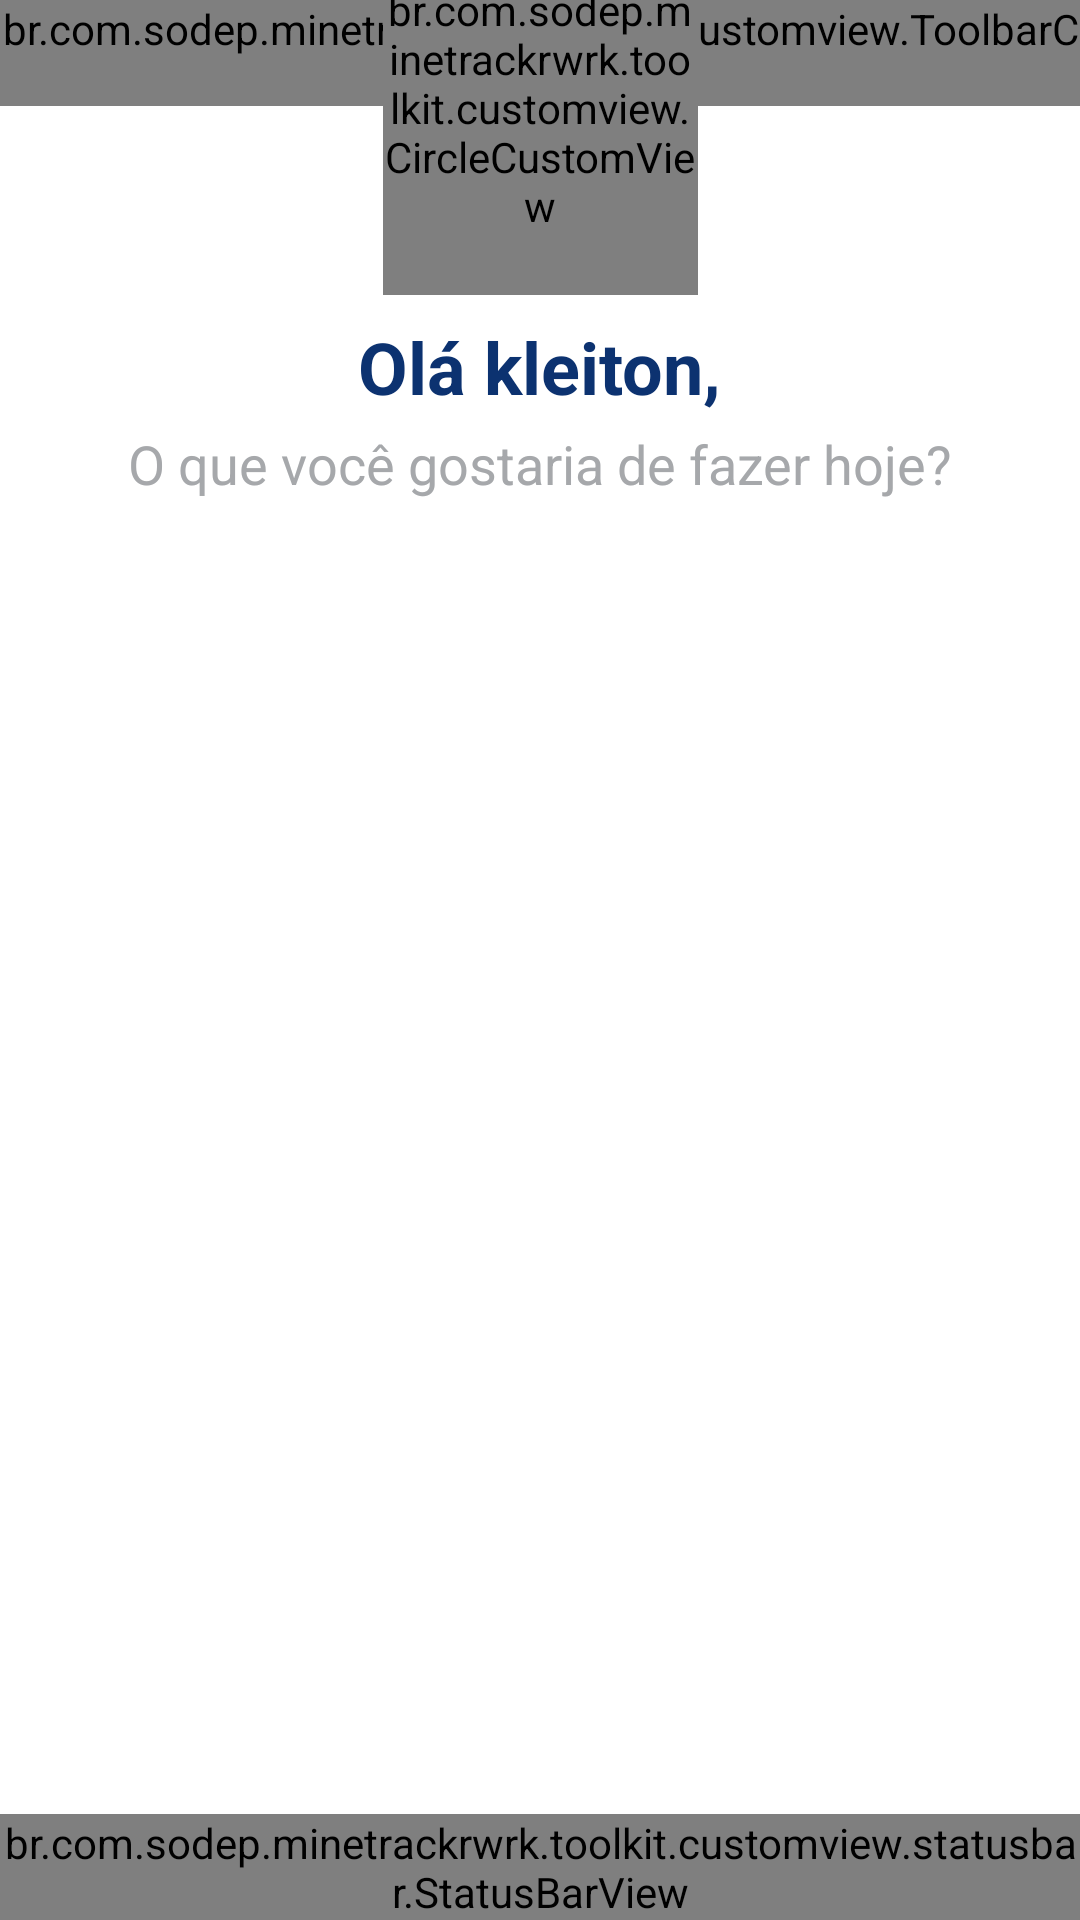

Android layout source for this screen:
<!-- AndroidManifest.xml: application theme Theme.MineTrackRework -->
<!-- res/layout/fragment_routine.xml -->
<?xml version="1.0" encoding="utf-8"?>
<androidx.drawerlayout.widget.DrawerLayout xmlns:android="http://schemas.android.com/apk/res/android"
    xmlns:app="http://schemas.android.com/apk/res-auto"
    xmlns:tools="http://schemas.android.com/tools"
    android:id="@+id/drawerLayout"
    android:layout_width="match_parent"
    android:layout_height="match_parent">

    <androidx.constraintlayout.widget.ConstraintLayout
        android:layout_width="match_parent"
        android:layout_height="match_parent">

        <br.com.sodep.minetrackrwrk.toolkit.customview.statusbar.StatusBarView
            app:layout_constraintBottom_toBottomOf="parent"
            app:layout_constraintEnd_toEndOf="parent"
            app:layout_constraintStart_toStartOf="parent"
            android:layout_width="match_parent"
            android:layout_height="wrap_content"/>

        <br.com.sodep.minetrackrwrk.toolkit.customview.ToolbarCustomView
            android:id="@+id/toolbar"
            android:layout_width="0dp"
            android:layout_height="wrap_content"
            app:layout_constraintEnd_toEndOf="parent"
            app:layout_constraintStart_toStartOf="parent"
            app:layout_constraintTop_toTopOf="parent"
            app:leftIcon="@drawable/ic_menu_home"
            app:rightIcon="@drawable/ic_email" />

        <br.com.sodep.minetrackrwrk.toolkit.customview.CircleCustomView
            android:id="@+id/circle_home"
            android:layout_width="105dp"
            android:layout_height="125dp"
            app:firstChartName="K"
            app:layout_constraintBottom_toBottomOf="@+id/toolbar"
            app:layout_constraintEnd_toEndOf="@+id/toolbar"
            app:layout_constraintStart_toStartOf="@+id/toolbar"
            app:layout_constraintTop_toBottomOf="@+id/toolbar" />

        <TextView
            android:id="@+id/welcome_name_user"
            android:layout_width="wrap_content"
            android:layout_height="wrap_content"
            android:text="Olá kleiton,"
            android:textColor="@color/color_primary"
            android:layout_marginTop="@dimen/default_margin_min"
            android:textSize="24sp"
            android:textStyle="bold"
            app:layout_constraintEnd_toEndOf="parent"
            app:layout_constraintStart_toStartOf="parent"
            app:layout_constraintTop_toBottomOf="@+id/circle_home"/>

        <TextView
            android:id="@+id/phrase_ocupation_today"
            android:layout_width="wrap_content"
            android:layout_height="wrap_content"
            android:text="O que você gostaria de fazer hoje?"
            android:textColor="@color/phrase_ocupation_today"
            android:textSize="18sp"
            app:layout_constraintEnd_toEndOf="parent"
            app:layout_constraintStart_toStartOf="parent"
            app:layout_constraintTop_toBottomOf="@+id/welcome_name_user"
            android:layout_marginTop="4dp"/>

        <androidx.recyclerview.widget.RecyclerView
            android:id="@+id/recycler_list_occupation"
            android:layout_width="0dp"
            android:layout_height="0dp"
            android:layout_marginTop="@dimen/default_margin_min"
            android:layout_marginStart="@dimen/default_margin_min"
            android:layout_marginEnd="@dimen/default_margin_min"
            tools:itemCount="8"
            android:scrollbars="none"
            android:nestedScrollingEnabled="false"
            app:layout_constraintBottom_toBottomOf="parent"
            app:layout_constraintEnd_toEndOf="parent"
            app:layout_constraintStart_toStartOf="parent"
            app:layout_constraintTop_toBottomOf="@+id/phrase_ocupation_today"
            tools:listitem="@layout/adapter_list_ocupation"
            app:layoutManager="androidx.recyclerview.widget.GridLayoutManager"/>


    </androidx.constraintlayout.widget.ConstraintLayout>

    <com.google.android.material.navigation.NavigationView
        android:id="@+id/navView"
        android:layout_width="wrap_content"
        android:layout_height="match_parent"
        android:layout_gravity="start"
        android:fitsSystemWindows="true">
            <include layout="@layout/fragment_drawer_routine"
                android:layout_width="match_parent"
                android:layout_height="match_parent"/>
    </com.google.android.material.navigation.NavigationView>
</androidx.drawerlayout.widget.DrawerLayout>
<!-- res/layout/adapter_list_ocupation.xml (included above) -->
<?xml version="1.0" encoding="utf-8"?>
<androidx.constraintlayout.widget.ConstraintLayout xmlns:android="http://schemas.android.com/apk/res/android"
    xmlns:app="http://schemas.android.com/apk/res-auto"
    android:layout_width="wrap_content"
    android:layout_height="wrap_content"
    android:layout_marginBottom="15dp"
    >


    <androidx.cardview.widget.CardView
        android:id="@+id/item_ocupation"
        android:layout_width="150dp"
        android:layout_height="150dp"
        android:elevation="10dp"
        android:layout_margin="10dp"
        app:layout_constraintBottom_toBottomOf="parent"
        app:layout_constraintEnd_toEndOf="parent"
        app:layout_constraintStart_toStartOf="parent"
        app:layout_constraintTop_toTopOf="parent">

        <ImageView
            android:id="@+id/image_ocupation"
            android:layout_width="80dp"
            android:layout_height="80dp"
            android:layout_gravity="center_horizontal"
            android:layout_marginTop="10dp"
            android:src="@drawable/aguardando_despacho" />

        <TextView
            android:id="@+id/name_ocupation"
            android:layout_width="wrap_content"
            android:layout_height="wrap_content"
            android:layout_gravity="bottom|center"
            android:text="Lista de OS"
            android:textColor="@color/name_ocupation"
            android:textSize="@dimen/default_text_med"
            android:textStyle="bold" />

    </androidx.cardview.widget.CardView>


</androidx.constraintlayout.widget.ConstraintLayout>
<!-- res/layout/fragment_drawer_routine.xml (included above) -->
<?xml version="1.0" encoding="utf-8"?>
<androidx.constraintlayout.widget.ConstraintLayout xmlns:android="http://schemas.android.com/apk/res/android"
    xmlns:app="http://schemas.android.com/apk/res-auto"
    android:layout_width="match_parent"
    android:layout_height="match_parent">


    <include
        android:id="@+id/include"
        layout="@layout/fragment_drawer_routine_header"
        android:layout_width="match_parent"
        android:layout_height="wrap_content"
        app:layout_constraintEnd_toEndOf="parent"
        app:layout_constraintStart_toStartOf="parent"
         />

    <include
        android:id="@+id/include_body"
        layout="@layout/fragment_drawer_routine_body"
        android:layout_width="match_parent"
        android:layout_height="wrap_content"
        app:layout_constraintEnd_toEndOf="parent"
        app:layout_constraintStart_toStartOf="parent"
        app:layout_constraintTop_toBottomOf="@+id/include" />


</androidx.constraintlayout.widget.ConstraintLayout>
<!-- res/layout/fragment_drawer_routine_header.xml (included above) -->
<?xml version="1.0" encoding="utf-8"?>
<androidx.constraintlayout.widget.ConstraintLayout xmlns:android="http://schemas.android.com/apk/res/android"
    xmlns:app="http://schemas.android.com/apk/res-auto"
    android:layout_width="match_parent"
    android:layout_height="wrap_content">

    <ImageView
        android:id="@+id/logo"
        android:layout_width="wrap_content"
        android:layout_height="wrap_content"
        android:background="@drawable/logo"
        android:layout_margin="@dimen/default_margin_med"
        app:layout_constraintStart_toStartOf="parent"
        app:layout_constraintTop_toTopOf="parent" />

    <com.google.android.material.textview.MaterialTextView
        android:id="@+id/materialTextView"
        style="@style/TextHeader"
        android:layout_width="wrap_content"
        android:layout_height="wrap_content"
        android:layout_margin="@dimen/default_margin_med"
        android:text="Kleiton Faria Luz"
        app:layout_constraintStart_toStartOf="parent"
        app:layout_constraintTop_toBottomOf="@id/logo" />

    <com.google.android.material.textview.MaterialTextView
        android:id="@+id/materialTextView3"
        style="@style/TextCategoryLabel"
        android:layout_width="wrap_content"
        android:layout_height="wrap_content"
        android:layout_margin="@dimen/default_margin_med"
        android:text="Matricula: "
        app:layout_constraintStart_toStartOf="parent"
        app:layout_constraintTop_toBottomOf="@+id/materialTextView" />

    <com.google.android.material.textview.MaterialTextView
        android:id="@+id/materialTextView4"
        style="@style/TextCategoryLabel"
        android:layout_width="wrap_content"
        android:layout_height="wrap_content"
        android:layout_marginStart="@dimen/default_margin_med"
        android:layout_marginTop="@dimen/default_margin_min"
        android:text="Equipamento: "
        app:layout_constraintStart_toStartOf="parent"
        app:layout_constraintTop_toBottomOf="@+id/materialTextView3" />

    <com.google.android.material.textview.MaterialTextView
        android:id="@+id/materialTextView5"
        style="@style/TextCategoryLabel"
        android:layout_width="wrap_content"
        android:layout_height="wrap_content"
        android:layout_marginStart="@dimen/default_margin_med"
        android:layout_marginTop="@dimen/default_margin_min"
        android:text="Turno: "
        app:layout_constraintStart_toStartOf="parent"
        app:layout_constraintTop_toBottomOf="@+id/materialTextView4" />

    <View
        android:layout_width="match_parent"
        android:layout_height="1dp"
        android:layout_marginTop="@dimen/default_margin_hig"
        android:background="#989898"
        app:layout_constraintBottom_toBottomOf="parent"
        app:layout_constraintTop_toBottomOf="@+id/materialTextView5" />
</androidx.constraintlayout.widget.ConstraintLayout>
<!-- res/layout/fragment_drawer_routine_body.xml (included above) -->
<?xml version="1.0" encoding="utf-8"?>
<androidx.constraintlayout.widget.ConstraintLayout xmlns:android="http://schemas.android.com/apk/res/android"
    xmlns:app="http://schemas.android.com/apk/res-auto"
    xmlns:tools="http://schemas.android.com/tools"
    android:layout_width="match_parent"
    android:layout_height="wrap_content">

    <ImageView
        android:id="@+id/imageView"
        android:layout_width="24dp"
        android:layout_height="24dp"
        android:background="@drawable/ic_email"
        android:backgroundTint="@color/gray"
        android:layout_margin="@dimen/default_margin_min"
        app:layout_constraintStart_toStartOf="parent"
        app:layout_constraintTop_toTopOf="parent" />

    <com.google.android.material.textview.MaterialTextView
        android:layout_width="wrap_content"
        android:layout_height="wrap_content"
        android:layout_marginStart="@dimen/default_margin_hig"
        android:text="Central de Mensagens"
        app:layout_constraintBottom_toBottomOf="@+id/imageView"
        app:layout_constraintStart_toEndOf="@+id/imageView"
        app:layout_constraintTop_toTopOf="@+id/imageView" />


    <ImageView
        android:id="@+id/imageView1"
        android:layout_width="24dp"
        android:layout_height="24dp"
        android:layout_marginTop="@dimen/default_margin_hig"
        android:layout_marginStart="@dimen/default_margin_min"
        android:background="@drawable/ic_email"
        android:backgroundTint="@color/gray"
        app:layout_constraintStart_toStartOf="parent"
        app:layout_constraintTop_toBottomOf="@+id/imageView" />

    <com.google.android.material.textview.MaterialTextView
        android:layout_width="wrap_content"
        android:layout_height="wrap_content"
        android:layout_marginStart="@dimen/default_margin_hig"
        android:text="Central de Mensagens"
        app:layout_constraintBottom_toBottomOf="@+id/imageView1"
        app:layout_constraintStart_toEndOf="@+id/imageView1"
        app:layout_constraintTop_toTopOf="@+id/imageView1" />

    <ImageView
        android:id="@+id/imageView3"
        android:layout_width="24dp"
        android:layout_height="24dp"
        android:layout_marginTop="@dimen/default_margin_hig"
        android:layout_marginStart="@dimen/default_margin_min"
        android:background="@drawable/ic_email"
        android:backgroundTint="@color/gray"
        app:layout_constraintStart_toStartOf="parent"
        app:layout_constraintTop_toBottomOf="@+id/imageView1" />

    <com.google.android.material.textview.MaterialTextView
        android:layout_width="wrap_content"
        android:layout_height="wrap_content"
        android:layout_marginStart="@dimen/default_margin_hig"
        android:text="Central de Mensagens"
        app:layout_constraintBottom_toBottomOf="@+id/imageView3"
        app:layout_constraintStart_toEndOf="@+id/imageView1"
        app:layout_constraintTop_toTopOf="@+id/imageView3" />

    <ImageView
        android:id="@+id/imageView4"
        android:layout_width="24dp"
        android:layout_height="24dp"
        android:layout_marginStart="@dimen/default_margin_min"
        android:layout_marginTop="@dimen/default_margin_hig"
        android:background="@drawable/ic_email"
        android:backgroundTint="@color/gray"
        app:layout_constraintStart_toStartOf="parent"
        app:layout_constraintTop_toBottomOf="@+id/imageView3" />

    <com.google.android.material.textview.MaterialTextView
        android:layout_width="wrap_content"
        android:layout_height="wrap_content"
        android:layout_marginStart="@dimen/default_margin_hig"
        android:text="Central de Mensagens"
        app:layout_constraintBottom_toBottomOf="@+id/imageView4"
        app:layout_constraintStart_toEndOf="@+id/imageView1"
        app:layout_constraintTop_toTopOf="@+id/imageView4" />

    <View
        android:layout_width="match_parent"
        android:layout_height="1dp"
        android:background="#989898"
        android:layout_marginTop="@dimen/default_margin_med"
        app:layout_constraintBottom_toBottomOf="parent"
        app:layout_constraintTop_toBottomOf="@+id/imageView4" />
</androidx.constraintlayout.widget.ConstraintLayout>
<!-- resources referenced by this layout -->
<resources>
  <color name="color_primary">#0c3270</color>
  <color name="gray">#656565</color>
  <color name="name_ocupation">#A6A8AB</color>
  <color name="phrase_ocupation_today">#A6A8AB</color>
  <dimen name="default_margin_hig">24dp</dimen>
  <dimen name="default_margin_med">16dp</dimen>
  <dimen name="default_margin_min">8dp</dimen>
  <dimen name="default_text_med">20sp</dimen>
  <!-- drawable aguardando_despacho: png bitmap (drawable, 123925 bytes) -->
  <!-- drawable logo: jpeg bitmap (drawable, 5067 bytes) -->
  <style name="TextCategoryLabel">
          <item name="android:textColor">@color/gray</item>
          <item name="android:textSize">@dimen/default_tex_min</item>
      </style>
  <style name="TextHeader">
          <item name="android:textColor">@color/color_primary</item>
          <item name="android:textSize">@dimen/default_text_med</item>
      </style>
  <style name="Theme.MineTrackRework" parent="Theme.MaterialComponents.DayNight.DarkActionBar">
          
          <item name="colorPrimary">@color/purple_500</item>
          <item name="colorPrimaryVariant">@color/purple_700</item>
          <item name="colorOnPrimary">@color/white</item>
          
          <item name="colorSecondary">@color/teal_200</item>
          <item name="colorSecondaryVariant">@color/teal_700</item>
          <item name="colorOnSecondary">@color/black</item>
          
          <item name="android:statusBarColor" tools:targetApi="l">?attr/colorPrimaryVariant</item>
          
      </style>
  <dimen name="default_tex_min">12dp</dimen>
  <color name="purple_500">#FF6200EE</color>
  <color name="purple_700">#FF3700B3</color>
  <color name="white">#FFFFFFFF</color>
  <color name="teal_200">#FF03DAC5</color>
  <color name="teal_700">#FF018786</color>
  <color name="black">#FF000000</color>
</resources>
